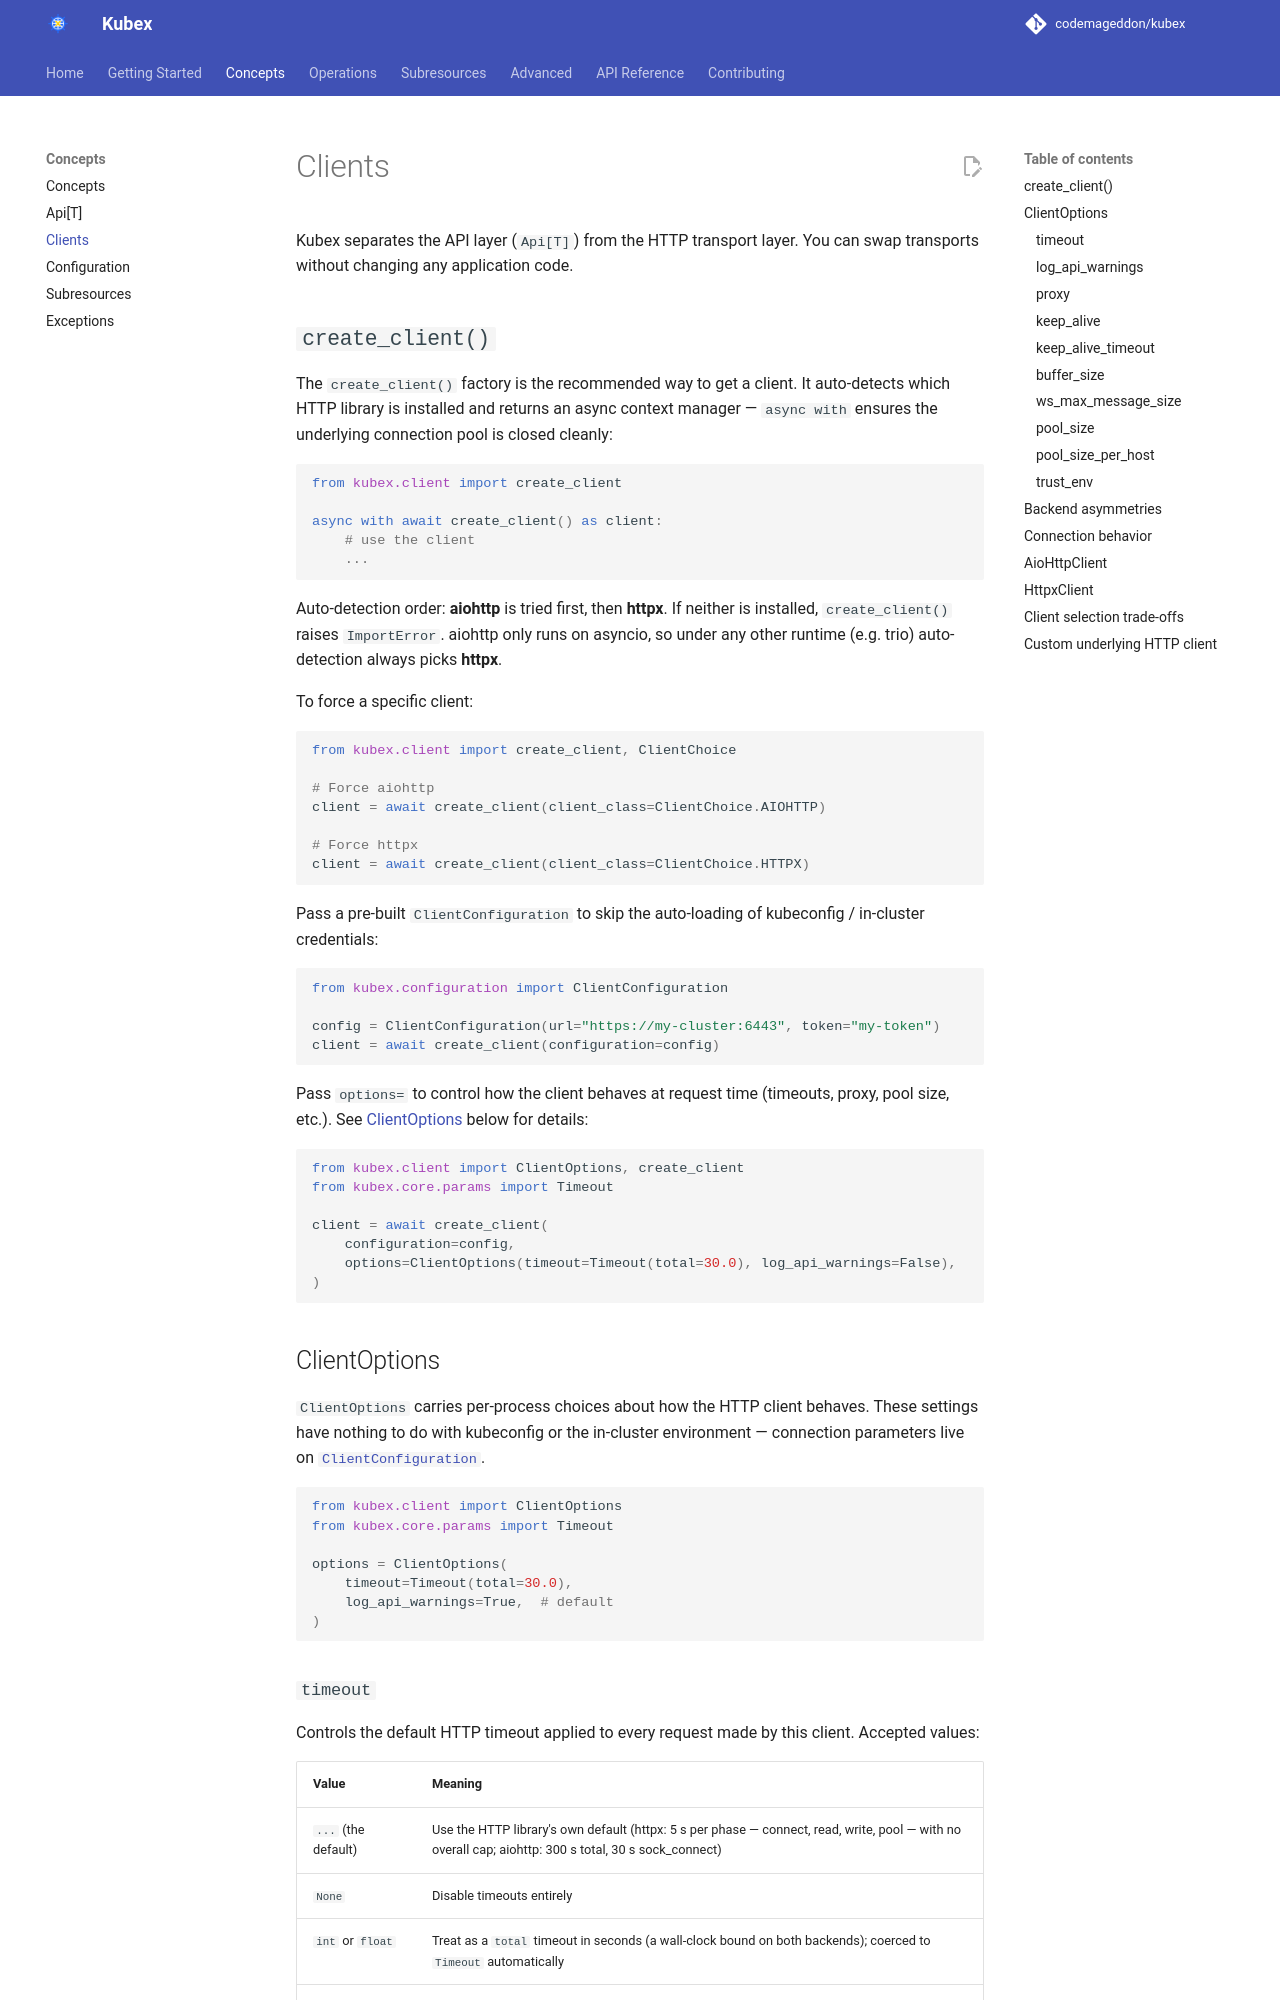

repository: codemageddon/kubex · page: 0.1.0-beta.4/concepts/clients/index.html · generator: mkdocs

# Clients

Kubex separates the API layer (`Api[T]`) from the HTTP transport layer. You can swap transports without changing any application code.

## `create_client()`

The `create_client()` factory is the recommended way to get a client. It auto-detects which HTTP library is installed and returns an async context manager — `async with` ensures the underlying connection pool is closed cleanly:

```python
from kubex.client import create_client

async with await create_client() as client:
    # use the client
    ...
```

Auto-detection order: **aiohttp** is tried first, then **httpx**. If neither is installed, `create_client()` raises `ImportError`. aiohttp only runs on asyncio, so under any other runtime (e.g. trio) auto-detection always picks **httpx**.

To force a specific client:

```python
from kubex.client import create_client, ClientChoice

# Force aiohttp
client = await create_client(client_class=ClientChoice.AIOHTTP)

# Force httpx
client = await create_client(client_class=ClientChoice.HTTPX)
```

Pass a pre-built `ClientConfiguration` to skip the auto-loading of kubeconfig / in-cluster credentials:

```python
from kubex.configuration import ClientConfiguration

config = ClientConfiguration(url="https://my-cluster:6443", token="my-token")
client = await create_client(configuration=config)
```

Pass `options=` to control how the client behaves at request time (timeouts, proxy, pool size, etc.). See [ClientOptions](#clientoptions) below for details:

```python
from kubex.client import ClientOptions, create_client
from kubex.core.params import Timeout

client = await create_client(
    configuration=config,
    options=ClientOptions(timeout=Timeout(total=30.0), log_api_warnings=False),
)
```

## ClientOptions

`ClientOptions` carries per-process choices about how the HTTP client behaves. These settings have nothing to do with kubeconfig or the in-cluster environment — connection parameters live on [`ClientConfiguration`](configuration.md).

```python
from kubex.client import ClientOptions
from kubex.core.params import Timeout

options = ClientOptions(
    timeout=Timeout(total=30.0),
    log_api_warnings=True,  # default
)
```

### `timeout`

Controls the default HTTP timeout applied to every request made by this client. Accepted values:

| Value | Meaning |
|---|---|
| `...` (the default) | Use the HTTP library's own default (httpx: 5 s per phase — connect, read, write, pool — with no overall cap; aiohttp: 300 s total, 30 s sock_connect) |
| `None` | Disable timeouts entirely |
| `int` or `float` | Treat as a `total` timeout in seconds (a wall-clock bound on both backends); coerced to `Timeout` automatically |
| `Timeout(...)` | Use as-is for fine-grained per-phase control |

Individual calls can override this via the `request_timeout=` parameter. Streaming calls (`watch()`, `logs.stream()`) only inherit the connection-setup part of this default. See [Timeouts](../operations/timeouts.md) for the full picture.
